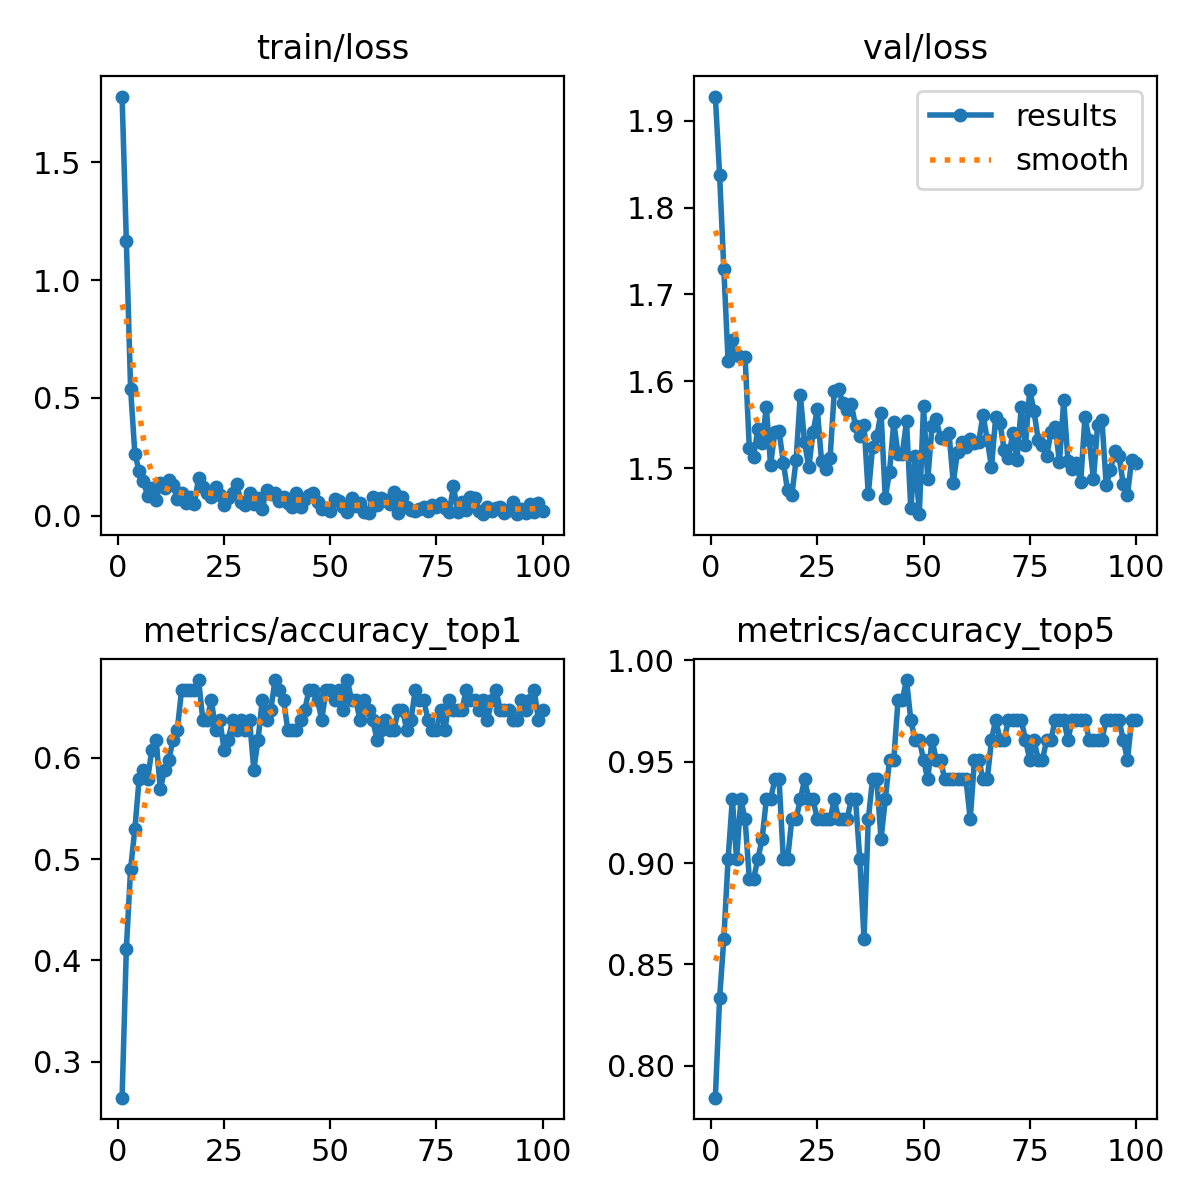

Values plotted in this chart, from the file beside it:
epoch, train/loss, metrics/accuracy_top1, metrics/accuracy_top5, val/loss, lr/pg0, lr/pg1, lr/pg2
1, 1.78, 0.2647, 0.7843, 1.928, 0.0001642, 0.0001642, 0.0001642
2, 1.165, 0.4118, 0.8333, 1.838, 0.0003323, 0.0003323, 0.0003323
3, 0.5396, 0.4902, 0.8628, 1.729, 0.0004969, 0.0004969, 0.0004969
4, 0.2636, 0.5294, 0.902, 1.623, 0.0006582, 0.0006582, 0.0006582
5, 0.1885, 0.5784, 0.9314, 1.648, 0.0006857, 0.0006857, 0.0006857
6, 0.1471, 0.5882, 0.902, 1.63, 0.0006787, 0.0006787, 0.0006787
7, 0.08393, 0.5784, 0.9314, 1.627, 0.0006716, 0.0006716, 0.0006716
8, 0.1188, 0.6078, 0.9216, 1.628, 0.0006645, 0.0006645, 0.0006645
9, 0.06807, 0.6177, 0.8922, 1.523, 0.0006574, 0.0006574, 0.0006574
10, 0.1378, 0.5686, 0.8922, 1.513, 0.0006504, 0.0006504, 0.0006504
11, 0.1179, 0.5882, 0.902, 1.545, 0.0006433, 0.0006433, 0.0006433
12, 0.1502, 0.598, 0.9118, 1.529, 0.0006362, 0.0006362, 0.0006362
13, 0.1279, 0.6177, 0.9314, 1.57, 0.0006292, 0.0006292, 0.0006292
14, 0.07038, 0.6274, 0.9314, 1.504, 0.0006221, 0.0006221, 0.0006221
15, 0.09656, 0.6667, 0.9412, 1.542, 0.000615, 0.000615, 0.000615
16, 0.05204, 0.6667, 0.9412, 1.543, 0.000608, 0.000608, 0.000608
17, 0.07932, 0.6667, 0.902, 1.506, 0.0006009, 0.0006009, 0.0006009
18, 0.05068, 0.6667, 0.902, 1.474, 0.0005938, 0.0005938, 0.0005938
19, 0.1578, 0.6765, 0.9216, 1.469, 0.0005868, 0.0005868, 0.0005868
20, 0.1201, 0.6372, 0.9216, 1.509, 0.0005797, 0.0005797, 0.0005797
21, 0.09662, 0.6372, 0.9314, 1.585, 0.0005726, 0.0005726, 0.0005726
22, 0.07744, 0.6569, 0.9412, 1.53, 0.0005656, 0.0005656, 0.0005656
23, 0.1218, 0.6274, 0.9314, 1.501, 0.0005585, 0.0005585, 0.0005585
24, 0.08887, 0.6372, 0.9314, 1.541, 0.0005514, 0.0005514, 0.0005514
25, 0.0463, 0.6078, 0.9216, 1.568, 0.0005443, 0.0005443, 0.0005443
26, 0.07465, 0.6177, 0.9216, 1.508, 0.0005373, 0.0005373, 0.0005373
27, 0.09725, 0.6372, 0.9216, 1.499, 0.0005302, 0.0005302, 0.0005302
28, 0.1327, 0.6274, 0.9216, 1.511, 0.0005232, 0.0005232, 0.0005232
29, 0.05558, 0.6372, 0.9314, 1.589, 0.0005161, 0.0005161, 0.0005161
30, 0.04432, 0.6274, 0.9216, 1.591, 0.000509, 0.000509, 0.000509
31, 0.09506, 0.6372, 0.9216, 1.575, 0.0005019, 0.0005019, 0.0005019
32, 0.04974, 0.5882, 0.9216, 1.566, 0.0004949, 0.0004949, 0.0004949
33, 0.07529, 0.6177, 0.9314, 1.574, 0.0004878, 0.0004878, 0.0004878
34, 0.02876, 0.6569, 0.9314, 1.549, 0.0004807, 0.0004807, 0.0004807
35, 0.1104, 0.6372, 0.902, 1.537, 0.0004737, 0.0004737, 0.0004737
36, 0.0931, 0.6471, 0.8628, 1.55, 0.0004666, 0.0004666, 0.0004666
37, 0.09482, 0.6765, 0.9216, 1.47, 0.0004595, 0.0004595, 0.0004595
38, 0.06356, 0.6667, 0.9412, 1.524, 0.0004525, 0.0004525, 0.0004525
39, 0.08001, 0.6569, 0.9412, 1.537, 0.0004454, 0.0004454, 0.0004454
40, 0.05447, 0.6274, 0.9118, 1.564, 0.0004383, 0.0004383, 0.0004383
41, 0.03576, 0.6274, 0.9314, 1.466, 0.0004313, 0.0004313, 0.0004313
42, 0.09609, 0.6274, 0.951, 1.496, 0.0004242, 0.0004242, 0.0004242
43, 0.03482, 0.6372, 0.951, 1.553, 0.0004171, 0.0004171, 0.0004171
44, 0.07168, 0.6471, 0.9804, 1.516, 0.0004101, 0.0004101, 0.0004101
45, 0.08904, 0.6667, 0.9804, 1.516, 0.000403, 0.000403, 0.000403
46, 0.09422, 0.6667, 0.9902, 1.554, 0.0003959, 0.0003959, 0.0003959
47, 0.05724, 0.6569, 0.9706, 1.454, 0.0003888, 0.0003888, 0.0003888
48, 0.02801, 0.6372, 0.9608, 1.514, 0.0003818, 0.0003818, 0.0003818
49, 0.03063, 0.6667, 0.9608, 1.447, 0.0003747, 0.0003747, 0.0003747
50, 0.0199, 0.6667, 0.951, 1.571, 0.0003676, 0.0003676, 0.0003676
51, 0.06853, 0.6569, 0.9412, 1.487, 0.0003606, 0.0003606, 0.0003606
52, 0.0603, 0.6667, 0.9608, 1.548, 0.0003535, 0.0003535, 0.0003535
53, 0.03711, 0.6471, 0.951, 1.556, 0.0003464, 0.0003464, 0.0003464
54, 0.01517, 0.6765, 0.951, 1.534, 0.0003394, 0.0003394, 0.0003394
55, 0.07479, 0.6569, 0.9412, 1.536, 0.0003323, 0.0003323, 0.0003323
56, 0.04173, 0.6569, 0.9412, 1.54, 0.0003252, 0.0003252, 0.0003252
57, 0.05201, 0.6372, 0.9412, 1.483, 0.0003182, 0.0003182, 0.0003182
58, 0.0152, 0.6569, 0.9412, 1.519, 0.0003111, 0.0003111, 0.0003111
59, 0.01136, 0.6471, 0.9412, 1.53, 0.000304, 0.000304, 0.000304
60, 0.08047, 0.6372, 0.9412, 1.525, 0.0002969, 0.0002969, 0.0002969
... 40 more rows
